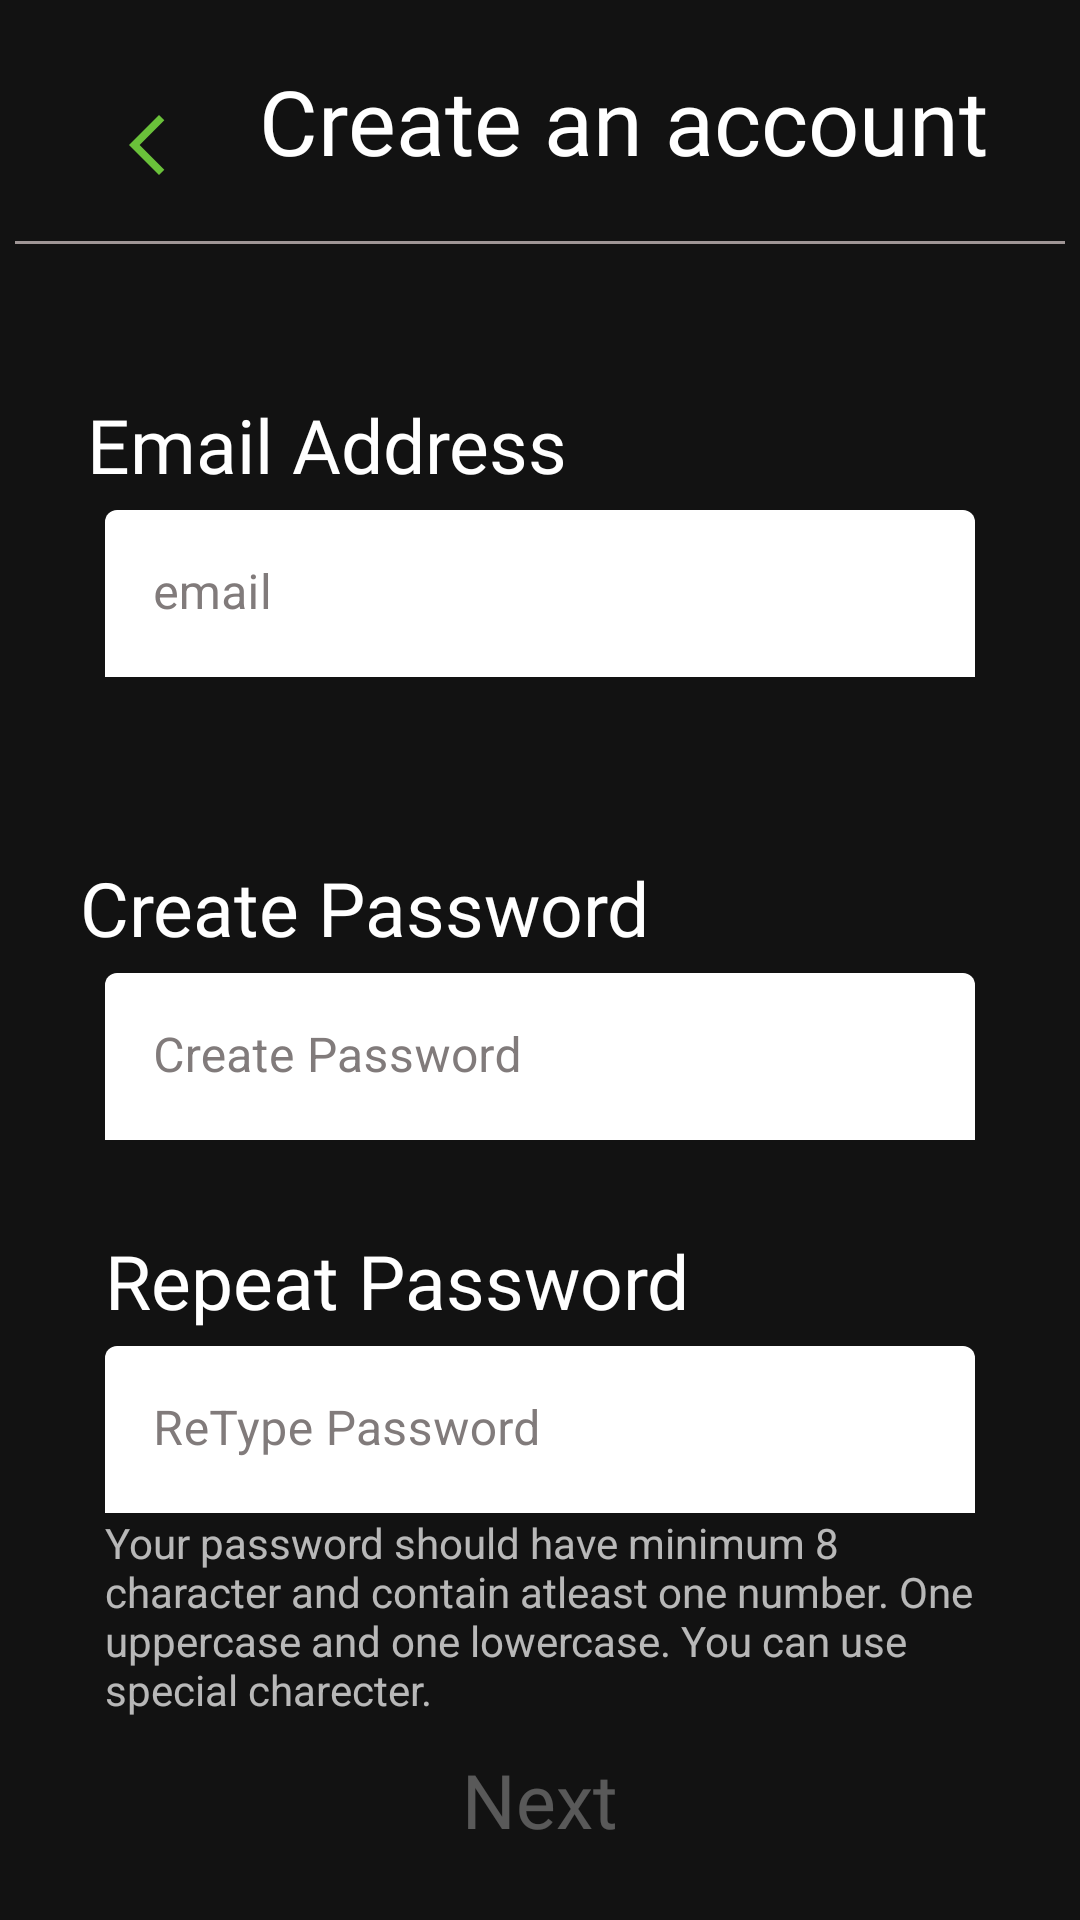

Produce the Android XML layout that renders to this screen, including the resource entries it uses.
<!-- AndroidManifest.xml: application theme Theme.PoonamTiwariGreenFlag -->
<!-- res/layout/activity_create_account.xml -->
<?xml version="1.0" encoding="utf-8"?>
<androidx.constraintlayout.widget.ConstraintLayout xmlns:android="http://schemas.android.com/apk/res/android"
    xmlns:app="http://schemas.android.com/apk/res-auto"
    xmlns:tools="http://schemas.android.com/tools"
    android:layout_width="match_parent"
    android:padding="5dp"
    android:layout_height="match_parent">

    <ImageView
        android:id="@+id/imageBack"
        android:layout_width="wrap_content"
        android:layout_height="wrap_content"
        android:layout_marginStart="32dp"
        app:layout_constraintBottom_toBottomOf="@+id/textView"
        app:layout_constraintStart_toStartOf="parent"
        app:layout_constraintTop_toTopOf="@+id/textView"
        app:layout_constraintVertical_bias="1.0"
        app:srcCompat="@drawable/ic_baseline_arrow_back_ios_new_24" />

    <TextView
        android:layout_marginTop="15dp"
        android:id="@+id/textView"
        android:layout_width="wrap_content"
        android:layout_height="wrap_content"
        android:fontFamily="@font/font1"
        android:text="Create an account"
        android:textColor="@color/white"
        android:textSize="30sp"

        app:layout_constraintBottom_toTopOf="@+id/horizontal"
        app:layout_constraintEnd_toEndOf="parent"
        app:layout_constraintStart_toEndOf="@+id/imageBack"
        app:layout_constraintTop_toTopOf="parent" />

    <View
        android:layout_marginTop="20dp"
        android:layout_width="match_parent"
        android:layout_height="1dp"
        android:id="@+id/horizontal"
        app:layout_constraintTop_toBottomOf="@+id/textView"
        android:background="#9F9696"
        app:layout_constraintEnd_toEndOf="parent"
        app:layout_constraintStart_toStartOf="parent"
        app:layout_constraintBottom_toTopOf="@+id/textView2"
        />
    <TextView
        android:id="@+id/textView2"

        android:layout_width="wrap_content"
        android:layout_height="wrap_content"
        android:layout_marginTop="50dp"
        android:fontFamily="@font/font1"
        android:text="Email Address"
        android:textColor="@color/white"
        android:textSize="25sp"
        app:layout_constraintBottom_toTopOf="@+id/til_email"
        app:layout_constraintEnd_toEndOf="parent"
        app:layout_constraintHorizontal_bias="0.127"
        app:layout_constraintStart_toStartOf="parent"
        app:layout_constraintTop_toBottomOf="@+id/horizontal" />

    <com.google.android.material.textfield.TextInputLayout
        android:id="@+id/til_email"
        android:layout_width="0dp"
        android:layout_height="wrap_content"
        android:layout_marginStart="30dp"
        android:layout_marginTop="5dp"
        android:layout_marginEnd="30dp"
        android:hint="email"
        app:passwordToggleEnabled="false"
        android:textColorHint="#817B7B"
        app:layout_constraintEnd_toEndOf="parent"
        app:layout_constraintStart_toStartOf="parent"
        app:layout_constraintTop_toBottomOf="@+id/textView2"
        >

        <com.google.android.material.textfield.TextInputEditText
            android:id="@+id/ed_email"
            android:layout_width="match_parent"
            android:layout_height="wrap_content"
            android:backgroundTint="@color/white"

            android:inputType="textEmailAddress"
            android:textColor="@color/black"

            />
    </com.google.android.material.textfield.TextInputLayout>


    <TextView
        android:id="@+id/tv_pass"
        android:layout_width="wrap_content"
        android:layout_height="wrap_content"
        android:layout_marginTop="60dp"
        android:fontFamily="@font/font1"
        android:text="Create Password"
        android:textColor="@color/white"
        android:textSize="25sp"
        app:layout_constraintBottom_toTopOf="@+id/til_password"
        app:layout_constraintEnd_toEndOf="parent"
        app:layout_constraintHorizontal_bias="0.136"
        app:layout_constraintStart_toStartOf="parent"
        app:layout_constraintTop_toBottomOf="@+id/til_email" />

    <com.google.android.material.textfield.TextInputLayout
        android:id="@+id/til_password"
        android:layout_width="0dp"
        android:layout_height="wrap_content"
        android:layout_marginStart="30dp"
        android:layout_marginTop="5dp"
        android:layout_marginEnd="30dp"
        android:hint="Create Password"
        android:textColorHint="#817B7B"
        app:passwordToggleEnabled="false"
        app:layout_constraintEnd_toEndOf="parent"
        app:layout_constraintStart_toStartOf="parent"
        app:layout_constraintTop_toBottomOf="@+id/tv_pass"

        >

        <com.google.android.material.textfield.TextInputEditText
            android:layout_width="match_parent"
            android:layout_height="wrap_content"
            android:backgroundTint="@color/white"
            android:inputType="textPassword"
            android:textColor="@color/black"





            />
    </com.google.android.material.textfield.TextInputLayout>




    <androidx.appcompat.widget.AppCompatButton
        android:id="@+id/button"

        android:layout_width="match_parent"
        android:layout_height="50dp"
        android:layout_marginEnd="30dp"
        android:layout_marginStart="30dp"
        android:layout_marginBottom="10dp"
        android:text="@string/next"
        android:background="@drawable/enabled_disabled_state"
        android:enabled="false"

        android:textAllCaps="false"
        android:textSize="25sp"
        android:fontFamily="@font/font2"
        android:textAlignment="center"

        app:layout_constraintBottom_toBottomOf="parent"
        app:layout_constraintEnd_toEndOf="parent"
        app:layout_constraintStart_toStartOf="parent" />

    <TextView
        android:id="@+id/tv_emailHighLigther"
        android:layout_width="match_parent"
        android:layout_height="wrap_content"
        android:layout_marginStart="30dp"
        android:layout_marginEnd="30dp"
        android:background="@drawable/tv_back"
        android:drawableLeft="@drawable/cross"
        android:fontFamily="@font/font2"
        android:gravity="center"
        android:padding="5dp"
        android:text="This email Already exists!"
        android:textAlignment="center"
        android:textSize="20sp"
        android:visibility="gone"
        app:layout_constraintBottom_toTopOf="@+id/tv_pass"
        app:layout_constraintEnd_toEndOf="parent"
        app:layout_constraintStart_toStartOf="parent"
        app:layout_constraintTop_toBottomOf="@+id/til_email" />

    <TextView
        android:id="@+id/tv_repeat"
        android:layout_width="match_parent"
        android:layout_height="wrap_content"
        android:layout_marginStart="30dp"
        android:layout_marginEnd="30dp"
        android:layout_marginTop="30dp"
        android:fontFamily="@font/font1"
        android:text="Repeat Password"
        android:textColor="@color/white"
        android:textSize="25sp"
        app:layout_constraintTop_toBottomOf="@+id/til_password"
        app:layout_constraintEnd_toEndOf="parent"
        app:layout_constraintStart_toStartOf="parent"/>

    <com.google.android.material.textfield.TextInputLayout
        android:id="@+id/til_rePassword"
        android:layout_width="0dp"
        android:layout_height="wrap_content"
        android:layout_marginStart="30dp"
        android:layout_marginTop="5dp"
        android:layout_marginEnd="30dp"
        android:hint="ReType Password"
        android:textColor="@color/black"
        android:textColorHint="#817B7B"
        app:passwordToggleEnabled="true"

        app:layout_constraintEnd_toEndOf="parent"
        app:layout_constraintStart_toStartOf="parent"
        app:layout_constraintTop_toBottomOf="@+id/tv_repeat"

        >

        <com.google.android.material.textfield.TextInputEditText
            android:layout_width="match_parent"
            android:layout_height="wrap_content"
            android:backgroundTint="@color/white"
            android:inputType="textPassword"
            android:textColor="@color/black"

            />
    </com.google.android.material.textfield.TextInputLayout>

    <TextView
        android:id="@+id/tv_passHighLigther"
        android:layout_width="match_parent"
        android:layout_height="wrap_content"
        android:layout_marginStart="30dp"
        android:layout_marginEnd="30dp"
        android:background="@drawable/tv_back"
        android:drawableLeft="@drawable/cross"
        android:fontFamily="@font/font2"
        android:gravity="center"
        android:padding="5dp"
        android:text="wrong Password"
        android:textAlignment="center"
        android:textSize="20sp"
        android:visibility="gone"
        app:layout_constraintBottom_toTopOf="@+id/tv_discription"
        app:layout_constraintEnd_toEndOf="parent"
        app:layout_constraintHorizontal_bias="0.0"
        app:layout_constraintStart_toStartOf="parent"
        app:layout_constraintTop_toBottomOf="@+id/til_rePassword"
        app:layout_constraintVertical_bias="0.117" />

    <TextView
        android:id="@+id/tv_discription"
        android:layout_width="match_parent"
        android:layout_height="wrap_content"
        android:layout_marginStart="30dp"
        android:layout_marginEnd="30dp"
        android:text="@string/discription"
        app:layout_constraintBottom_toTopOf="@+id/button"
        app:layout_constraintEnd_toEndOf="parent"

        app:layout_constraintStart_toStartOf="parent"
        app:layout_constraintTop_toBottomOf="@+id/tv_passHighLigther" />
</androidx.constraintlayout.widget.ConstraintLayout>
<!-- resources referenced by this layout -->
<resources>
  <!-- drawable enabled_disabled_state (drawable) -->
  <?xml version="1.0" encoding="utf-8"?>
      <selector xmlns:android="http://schemas.android.com/apk/res/android">
          <item
              android:state_window_focused="false"
              android:state_enabled="true"
              android:drawable="@drawable/btn_background" />
  
          <item
              android:state_window_focused="false"
              android:state_enabled="false"
              android:drawable="@drawable/disable_button"
              />
  
      </selector>
  <!-- drawable ic_baseline_arrow_back_ios_new_24 (drawable) -->
  <vector android:height="24dp" android:tint="#6AC13A"
      android:viewportHeight="24" android:viewportWidth="24"
      android:width="24dp" xmlns:android="http://schemas.android.com/apk/res/android">
      <path android:fillColor="@android:color/white" android:pathData="M17.77,3.77l-1.77,-1.77l-10,10l10,10l1.77,-1.77l-8.23,-8.23z"/>
  </vector>
  <!-- drawable tv_back (drawable) -->
  <?xml version="1.0" encoding="utf-8"?>
  <shape xmlns:android="http://schemas.android.com/apk/res/android"
      android:shape="rectangle"
      >
      <solid android:color="@color/black"/>
      <stroke android:width="1dp"
          android:color="#A51313"
          />
  
  </shape>
  <string name="discription">Your password should have minimum 8 character and contain atleast one number. One uppercase and one lowercase. You can use special charecter.</string>
  <string name="next">Next</string>
  <style name="Theme.PoonamTiwariGreenFlag" parent="Theme.MaterialComponents.NoActionBar">
          
          <item name="colorPrimary">@color/purple_500</item>
          <item name="colorPrimaryVariant">@color/purple_700</item>
          <item name="colorOnPrimary">@color/white</item>
          
          <item name="colorSecondary">@color/teal_200</item>
          <item name="colorSecondaryVariant">@color/teal_700</item>
          <item name="colorOnSecondary">@color/black</item>
          
          <item name="android:statusBarColor" tools:targetApi="l">?attr/colorPrimaryVariant</item>
          
      </style>
  <!-- drawable disable_button (drawable) -->
  <?xml version="1.0" encoding="utf-8"?>
  <selector xmlns:android="http://schemas.android.com/apk/res/android" android:shape="rectangle">
      <item android:state_enabled="true">
          <color android:color="#13AA18" />
      </item>
      <item android:state_enabled="false">
          <color android:color="#A3A0A0" />
      </item>
  
  </selector>
  <!-- not gathered from this repository: default colours our renderer supplied (Android Studio template values) -->
  <color name="purple_500">#FF6200EE</color>
  <color name="purple_700">#FF3700B3</color>
  <color name="teal_200">#FF03DAC5</color>
  <color name="teal_700">#FF018786</color>
  <color name="black">#FF000000</color>
  <color name="white">#FFFFFFFF</color>
</resources>
